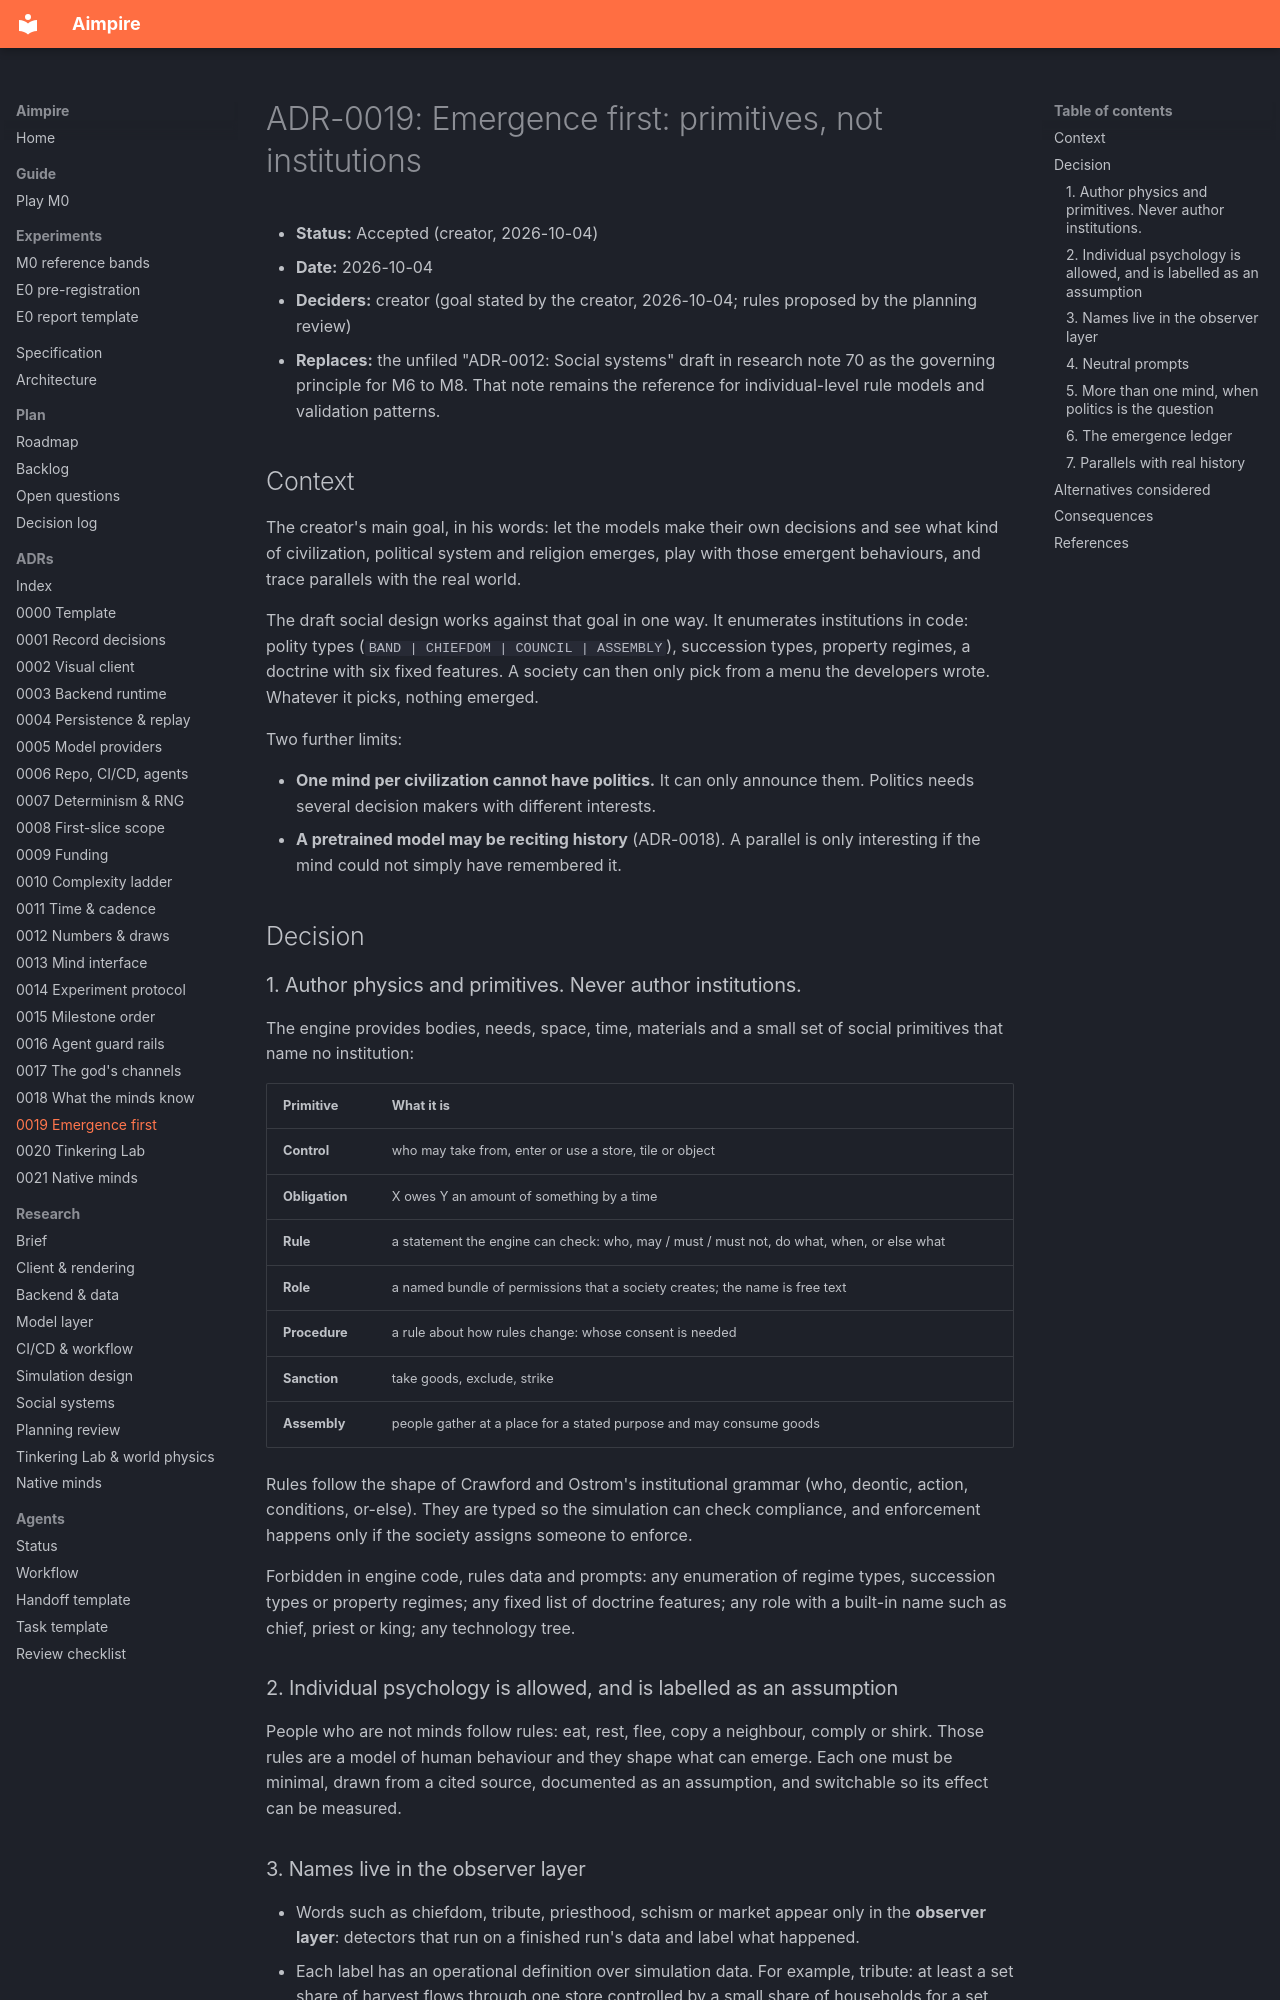

repository: seedfourtytwo/aimpire · page: adr/0019-emergence-first/index.html · generator: mkdocs

# ADR-0019: Emergence first: primitives, not institutions

- **Status:** Accepted (creator, 2026-10-04)
- **Date:** 2026-10-04
- **Deciders:** creator (goal stated by the creator, 2026-10-04; rules proposed by the planning review)
- **Replaces:** the unfiled "ADR-0012: Social systems" draft in research note 70 as the governing principle for M6 to M8. That note remains the reference for individual-level rule models and validation patterns.

## Context
The creator's main goal, in his words: let the models make their own decisions and see what kind of civilization, political system and religion emerges, play with those emergent behaviours, and trace parallels with the real world.

The draft social design works against that goal in one way. It enumerates institutions in code: polity types (`BAND | CHIEFDOM | COUNCIL | ASSEMBLY`), succession types, property regimes, a doctrine with six fixed features. A society can then only pick from a menu the developers wrote. Whatever it picks, nothing emerged.

Two further limits:

- **One mind per civilization cannot have politics.** It can only announce them. Politics needs several decision makers with different interests.
- **A pretrained model may be reciting history** (ADR-0018). A parallel is only interesting if the mind could not simply have remembered it.

## Decision

### 1. Author physics and primitives. Never author institutions.
The engine provides bodies, needs, space, time, materials and a small set of social primitives that name no institution:

| Primitive | What it is |
|---|---|
| **Control** | who may take from, enter or use a store, tile or object |
| **Obligation** | X owes Y an amount of something by a time |
| **Rule** | a statement the engine can check: who, may / must / must not, do what, when, or else what |
| **Role** | a named bundle of permissions that a society creates; the name is free text |
| **Procedure** | a rule about how rules change: whose consent is needed |
| **Sanction** | take goods, exclude, strike |
| **Assembly** | people gather at a place for a stated purpose and may consume goods |

Rules follow the shape of Crawford and Ostrom's institutional grammar (who, deontic, action, conditions, or-else). They are typed so the simulation can check compliance, and enforcement happens only if the society assigns someone to enforce.

Forbidden in engine code, rules data and prompts: any enumeration of regime types, succession types or property regimes; any fixed list of doctrine features; any role with a built-in name such as chief, priest or king; any technology tree.

### 2. Individual psychology is allowed, and is labelled as an assumption
People who are not minds follow rules: eat, rest, flee, copy a neighbour, comply or shirk. Those rules are a model of human behaviour and they shape what can emerge. Each one must be minimal, drawn from a cited source, documented as an assumption, and switchable so its effect can be measured.
